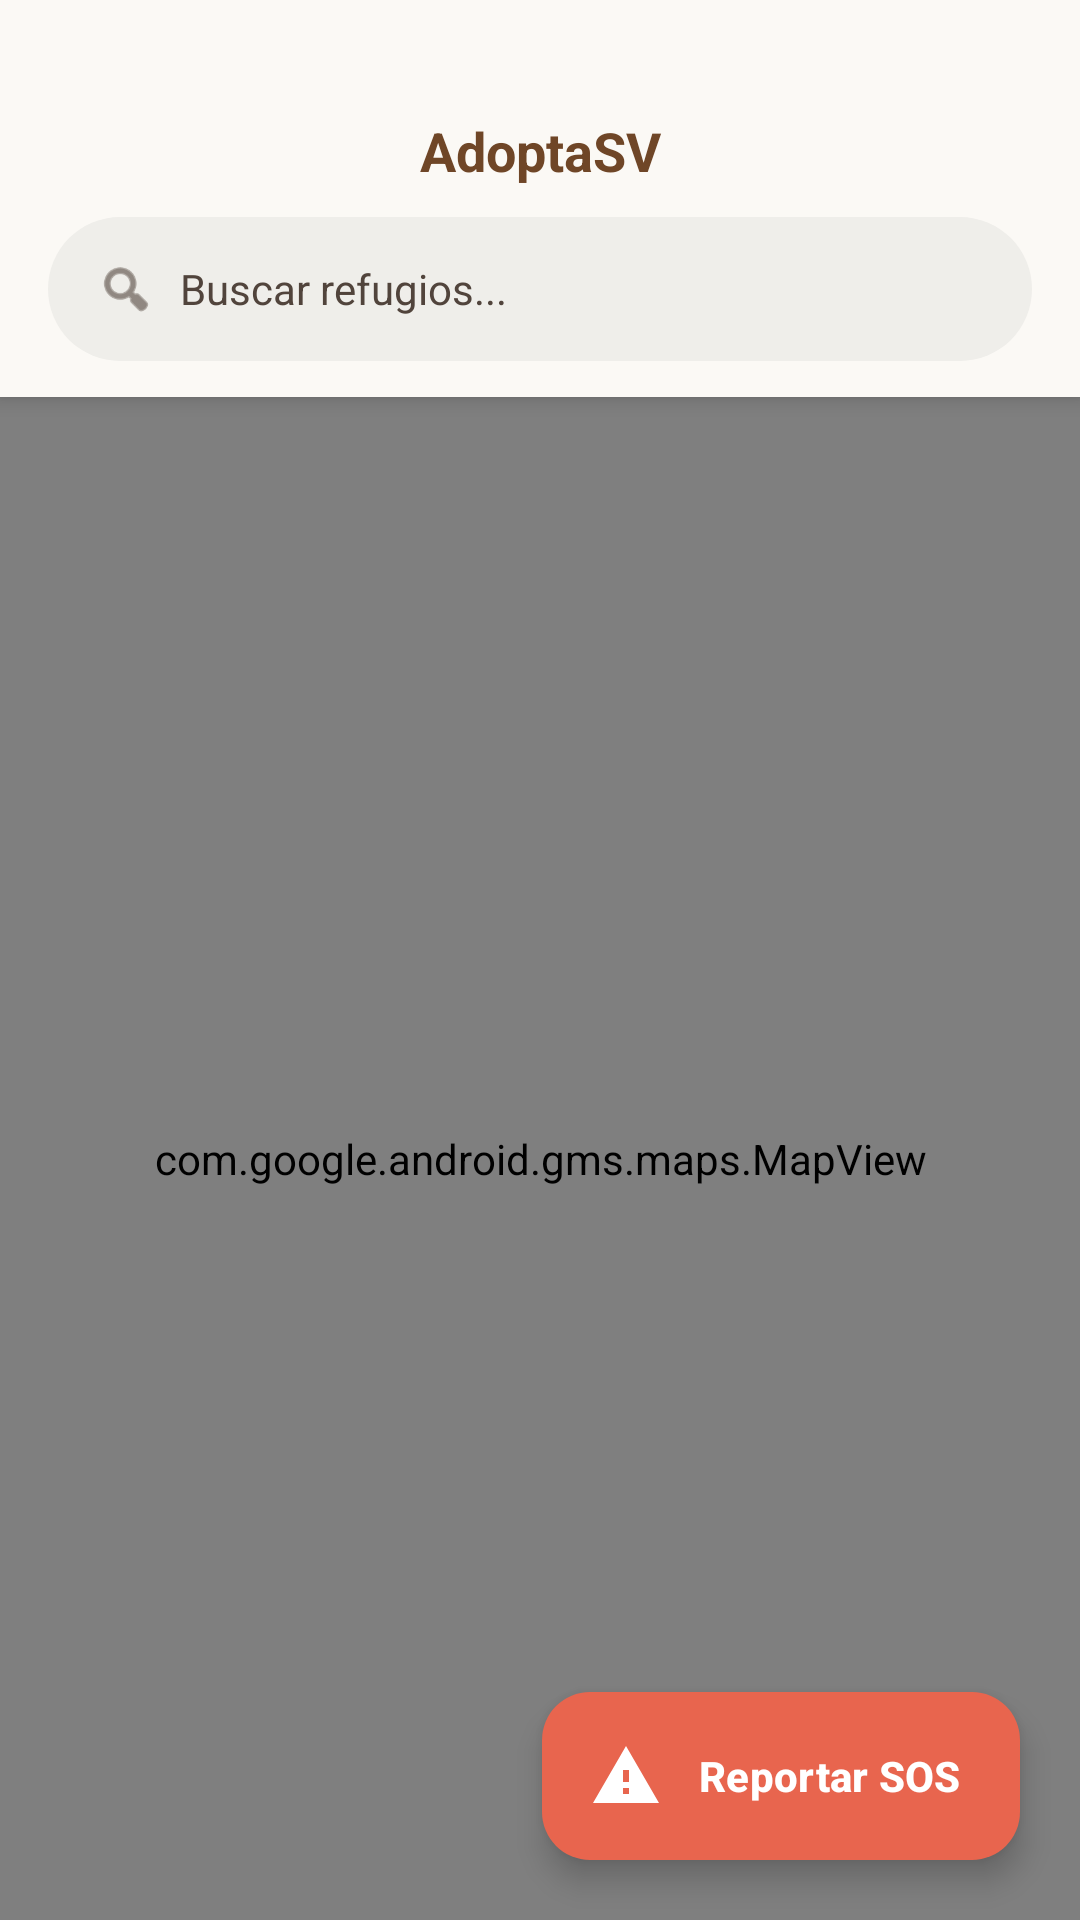

Layout XML and referenced resources for this Android screen:
<!-- AndroidManifest.xml: application theme Theme.AdoptaSV -->
<!-- res/layout/fragment_mapa.xml -->
<?xml version="1.0" encoding="utf-8"?>
<androidx.constraintlayout.widget.ConstraintLayout
    xmlns:android="http://schemas.android.com/apk/res/android"
    xmlns:app="http://schemas.android.com/apk/res-auto"
    android:layout_width="match_parent"
    android:layout_height="match_parent"
    android:background="@color/md_surface">

    
    <LinearLayout
        android:id="@+id/llHeader"
        android:layout_width="match_parent"
        android:layout_height="wrap_content"
        android:orientation="vertical"
        android:background="@color/md_surface"
        android:paddingHorizontal="16dp"
        android:paddingTop="38dp"
        android:paddingBottom="12dp"
        android:elevation="4dp"
        app:layout_constraintTop_toTopOf="parent"
        app:layout_constraintStart_toStartOf="parent"
        app:layout_constraintEnd_toEndOf="parent">

        <LinearLayout
            android:layout_width="match_parent"
            android:layout_height="wrap_content"
            android:orientation="horizontal"
            android:gravity="center_vertical"
            android:paddingBottom="10dp">

            <TextView
                android:layout_width="0dp"
                android:layout_height="wrap_content"
                android:layout_weight="1"
                android:gravity="center"
                android:text="AdoptaSV"
                android:textColor="@color/md_primary"
                android:textSize="18sp"
                android:textStyle="bold" />
        </LinearLayout>

        <LinearLayout
            android:layout_width="match_parent"
            android:layout_height="48dp"
            android:orientation="horizontal"
            android:gravity="center_vertical"
            android:background="@drawable/bg_search_pill"
            android:paddingHorizontal="16dp">

            <ImageView
                android:layout_width="20dp"
                android:layout_height="20dp"
                android:src="@android:drawable/ic_menu_search"
                app:tint="@color/md_on_surface_variant"
                android:contentDescription="Buscar" />

            <EditText
                android:id="@+id/etBuscar"
                android:layout_width="0dp"
                android:layout_height="wrap_content"
                android:layout_weight="1"
                android:layout_marginStart="8dp"
                android:background="@android:color/transparent"
                android:hint="Buscar refugios..."
                android:textColor="@color/md_on_surface"
                android:textColorHint="@color/md_on_surface_variant"
                android:textSize="14sp"
                android:inputType="text"
                android:imeOptions="actionSearch"
                android:maxLines="1" />
        </LinearLayout>
    </LinearLayout>

    
    <com.google.android.gms.maps.MapView
        android:id="@+id/mapView"
        android:layout_width="match_parent"
        android:layout_height="0dp"
        app:layout_constraintTop_toBottomOf="@id/llHeader"
        app:layout_constraintBottom_toBottomOf="parent"
        app:layout_constraintStart_toStartOf="parent"
        app:layout_constraintEnd_toEndOf="parent" />

    <ProgressBar
        android:id="@+id/progressBar"
        android:layout_width="wrap_content"
        android:layout_height="wrap_content"
        android:indeterminateTint="@color/md_secondary_container"
        android:visibility="gone"
        app:layout_constraintTop_toBottomOf="@id/llHeader"
        app:layout_constraintBottom_toBottomOf="parent"
        app:layout_constraintStart_toStartOf="parent"
        app:layout_constraintEnd_toEndOf="parent" />

    <com.google.android.material.floatingactionbutton.ExtendedFloatingActionButton
        android:id="@+id/fabReporte"
        android:layout_width="wrap_content"
        android:layout_height="wrap_content"
        android:layout_margin="20dp"
        android:text="Reportar SOS"
        android:textColor="#FFFFFF"
        android:textAllCaps="false"
        android:textStyle="bold"
        app:icon="@drawable/ic_alert"
        app:iconTint="#FFFFFF"
        app:backgroundTint="@color/sos_coral"
        app:layout_constraintBottom_toBottomOf="parent"
        app:layout_constraintEnd_toEndOf="parent" />

</androidx.constraintlayout.widget.ConstraintLayout>
<!-- resources referenced by this layout -->
<resources>
  <color name="md_on_surface">#3E2723</color>
  <color name="md_on_surface_variant">#51443C</color>
  <color name="md_primary">#6F4627</color>
  <color name="md_secondary_container">#FC9D41</color>
  <color name="md_surface">#FBF9F5</color>
  <color name="sos_coral">#E8654E</color>
  <!-- drawable bg_search_pill (drawable) -->
  <?xml version="1.0" encoding="utf-8"?>
  <shape xmlns:android="http://schemas.android.com/apk/res/android"
      android:shape="rectangle">
      <solid android:color="@color/md_surface_container" />
      <corners android:radius="999dp" />
  </shape>
  <!-- drawable ic_alert (drawable) -->
  <?xml version="1.0" encoding="utf-8"?>
  <vector xmlns:android="http://schemas.android.com/apk/res/android"
      android:width="36dp" android:height="36dp"
      android:viewportWidth="24" android:viewportHeight="24">
      <path android:fillColor="#FF914D"
          android:pathData="M1,21H23L12,2L1,21ZM13,18H11V16H13V18ZM13,14H11V10H13V14Z"/>
  </vector>
  <style name="Theme.AdoptaSV" parent="Base.Theme.AdoptaSV" />
  <color name="md_surface_container">#EFEEEA</color>
  <style name="Base.Theme.AdoptaSV" parent="Theme.Material3.DayNight.NoActionBar">
          
          
      </style>
</resources>
